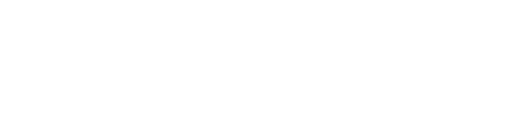
t = 0.00 s
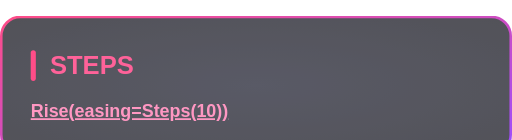
t = 0.60 s
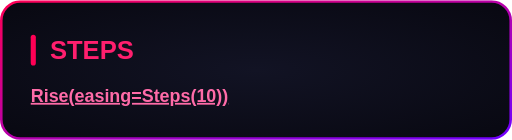
t = 0.80 s
t = 1.55 s: frame unchanged from t = 0.80 s, image omitted
t = 2.30 s: frame unchanged from t = 0.80 s, image omitted
t = 3.05 s: frame unchanged from t = 0.80 s, image omitted

The animated SVG that drew these frames (rendered in a browser with its animation timeline set to each time). Animation: 1 CSS @keyframes rule; one cycle of 3.80 s, repeats indefinitely.

<svg xmlns="http://www.w3.org/2000/svg" width="400" height="109" viewBox="0 0 400 109"><style>
@keyframes sequence-5ae7104e {
0% { opacity: 0; transform: translate(0px, 40px) scale(1); animation-timing-function: steps(10); } 21.052532% { opacity: 1; transform: translate(0px, 0px) scale(1); } 21.052632% { opacity: 1; transform: translate(0px, 0px) scale(1); animation-timing-function: linear; } 100% { opacity: 1; transform: translate(0px, 0px) scale(1); }
}
.sequence-5ae7104e {
  animation: sequence-5ae7104e 3.8s linear 0s infinite both;
  transform-box: fill-box;
  transform-origin: center;
}
@media (prefers-reduced-motion: reduce) {
  .sequence-5ae7104e { animation: none; }
}
</style><g transform="translate(0 0)"><g class="sequence-5ae7104e"><defs><radialGradient id="background" cx="0.5" cy="0.5" r="0.7"><stop offset="0" stop-color="#121324"/><stop offset="1" stop-color="#080811"/></radialGradient><linearGradient id="border" x1="0" y1="0" x2="1" y2="1"><stop offset="0" stop-color="#FF0055"/><stop offset="1" stop-color="#7000FF"/></linearGradient></defs><rect x="1" y="1" width="398" height="107" rx="15" fill="url(#background)" stroke="none" stroke-width="2"/><rect x="1" y="1" width="398" height="107" rx="15" fill="none" stroke="url(#border)" stroke-width="2"/><g font-family="Arial, Helvetica, sans-serif"><rect x="24.0" y="27.0" width="4" height="24.0" rx="2" fill="#FF0055"/><text x="39.0" y="46.0" font-size="20" fill="#FF1F6E" font-weight="700">STEPS</text><text x="24.0" y="79.4" font-size="14" fill="#F2F2FF"><tspan fill="#FF6BA8" font-weight="700" text-decoration="underline">Rise(easing=Steps(10))</tspan></text></g></g></g></svg>
